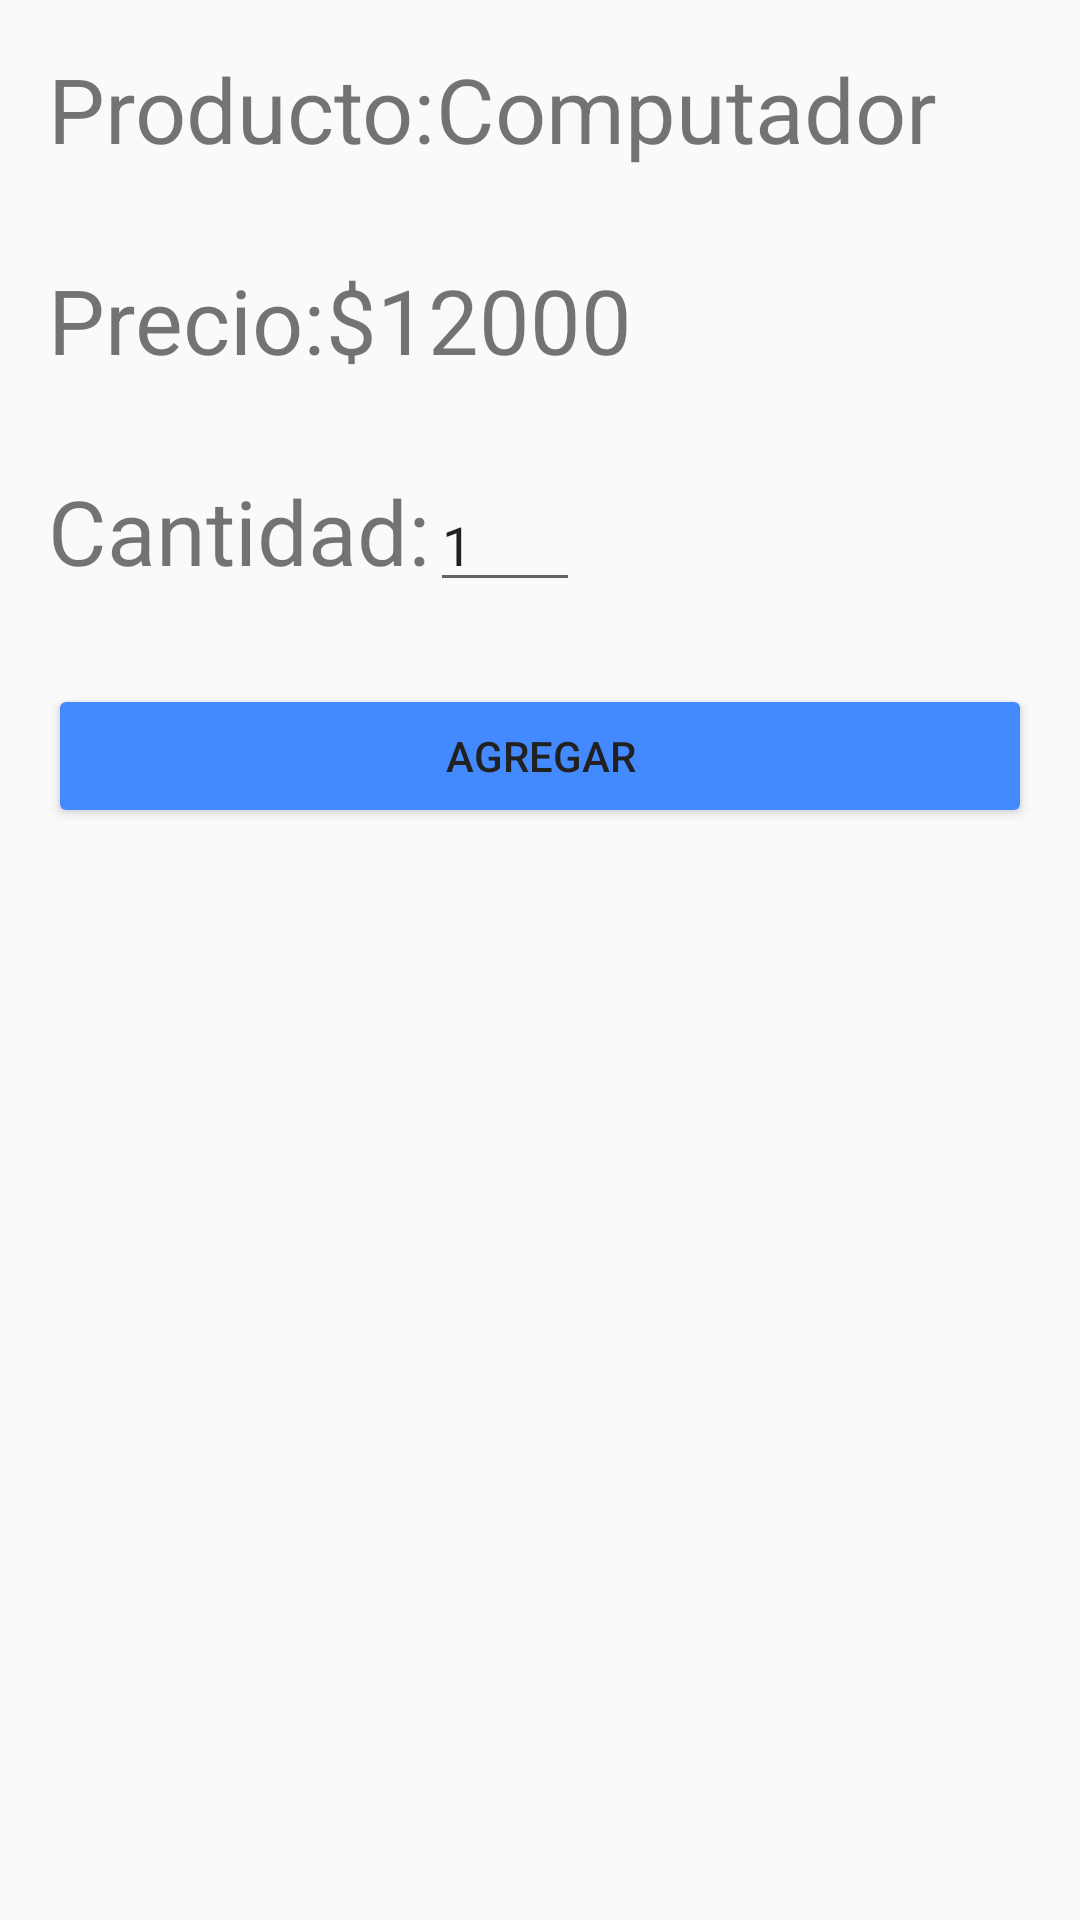

This screen was rendered from an Android layout file. Write that file and the resources it references.
<!-- AndroidManifest.xml: application theme AppTheme -->
<!-- res/layout/activity_product_detail.xml -->
<?xml version="1.0" encoding="utf-8"?>
<LinearLayout xmlns:android="http://schemas.android.com/apk/res/android"
    xmlns:tools="http://schemas.android.com/tools"
    android:layout_width="match_parent"
    android:layout_height="match_parent"
    android:paddingBottom="@dimen/activity_vertical_margin"
    android:paddingLeft="@dimen/activity_horizontal_margin"
    android:paddingRight="@dimen/activity_horizontal_margin"
    android:paddingTop="@dimen/activity_vertical_margin"
    tools:context="com.miguel.pruebaintergrupo.ProductDetailActivity"
    android:orientation="vertical">

    <LinearLayout
        android:layout_width="match_parent"
        android:layout_height="wrap_content"
        android:orientation="horizontal">

        <TextView
            android:layout_width="wrap_content"
            android:layout_height="wrap_content"
            android:text="@string/product_name_information"
            android:textSize="@dimen/text_product_size_list"/>

        <TextView
            android:id="@+id/tvProductDetail"
            android:layout_width="wrap_content"
            android:layout_height="wrap_content"
            android:text="@string/example_product"
            android:textSize="@dimen/text_product_size_list"/>

    </LinearLayout>

    <LinearLayout
        android:layout_width="wrap_content"
        android:layout_height="wrap_content"
        android:orientation="horizontal"
        android:layout_marginTop="@dimen/margin_top_login">

        <TextView
            android:layout_width="wrap_content"
            android:layout_height="wrap_content"
            android:text="@string/product_price_information"
            android:textSize="@dimen/text_product_size_list"/>

        <TextView
            android:id="@+id/tvProductPriceDetail"
            android:layout_width="wrap_content"
            android:layout_height="wrap_content"
            android:text="@string/example_product_price"
            android:textSize="@dimen/text_product_size_list"/>

    </LinearLayout>

    <LinearLayout
        android:layout_width="wrap_content"
        android:layout_height="wrap_content"
        android:orientation="horizontal"
        android:layout_marginTop="@dimen/margin_top_login">

        <TextView
            android:layout_width="wrap_content"
            android:layout_height="wrap_content"
            android:text="@string/quantity_information"
            android:textSize="@dimen/text_product_size_list"/>

        <EditText
            android:id="@+id/etQuantityDetail"
            android:layout_width="@dimen/etQuantity"
            android:layout_height="wrap_content"
            android:inputType="number"
            android:text="1"/>

    </LinearLayout>

    <Button
        android:id="@+id/add_button"
        android:layout_width="match_parent"
        android:layout_height="wrap_content"
        android:text="@string/agregar"
        android:theme="@style/MiBotonRaised"
        android:elevation="@dimen/elevation_button"
        android:layout_marginTop="@dimen/margin_top_login"
        android:onClick="addProduct"/>

</LinearLayout>
<!-- resources referenced by this layout -->
<resources>
  <dimen name="activity_horizontal_margin">16dp</dimen>
  <dimen name="activity_vertical_margin">16dp</dimen>
  <dimen name="elevation_button">8dp</dimen>
  <dimen name="etQuantity">50dp</dimen>
  <dimen name="margin_top_login">30dp</dimen>
  <dimen name="text_product_size_list">30dp</dimen>
  <string name="agregar">Agregar</string>
  <string name="example_product">Computador</string>
  <string name="example_product_price">$12000</string>
  <string name="product_name_information">Producto: </string>
  <string name="product_price_information">Precio: </string>
  <string name="quantity_information">Cantidad: </string>
  <style name="MiBotonRaised" parent="Theme.AppCompat.Light">
          <item name="colorButtonNormal">@color/colorAccent</item>
          <item name="colorControlHighlight">@color/colorText_Icons</item>
          <item name="android:textColor">@color/colorText_Icons</item>
      </style>
  <style name="AppTheme" parent="Theme.AppCompat.Light.DarkActionBar">
          
          <item name="colorPrimary">@color/colorPrimary</item>
          <item name="colorPrimaryDark">@color/colorPrimaryDark</item>
          <item name="colorAccent">@color/colorAccent</item>
      </style>
  <color name="colorAccent">#448AFF</color>
  <color name="colorText_Icons">#212121</color>
  <color name="colorPrimary">#8BC34A</color>
  <color name="colorPrimaryDark">#689F38</color>
</resources>
